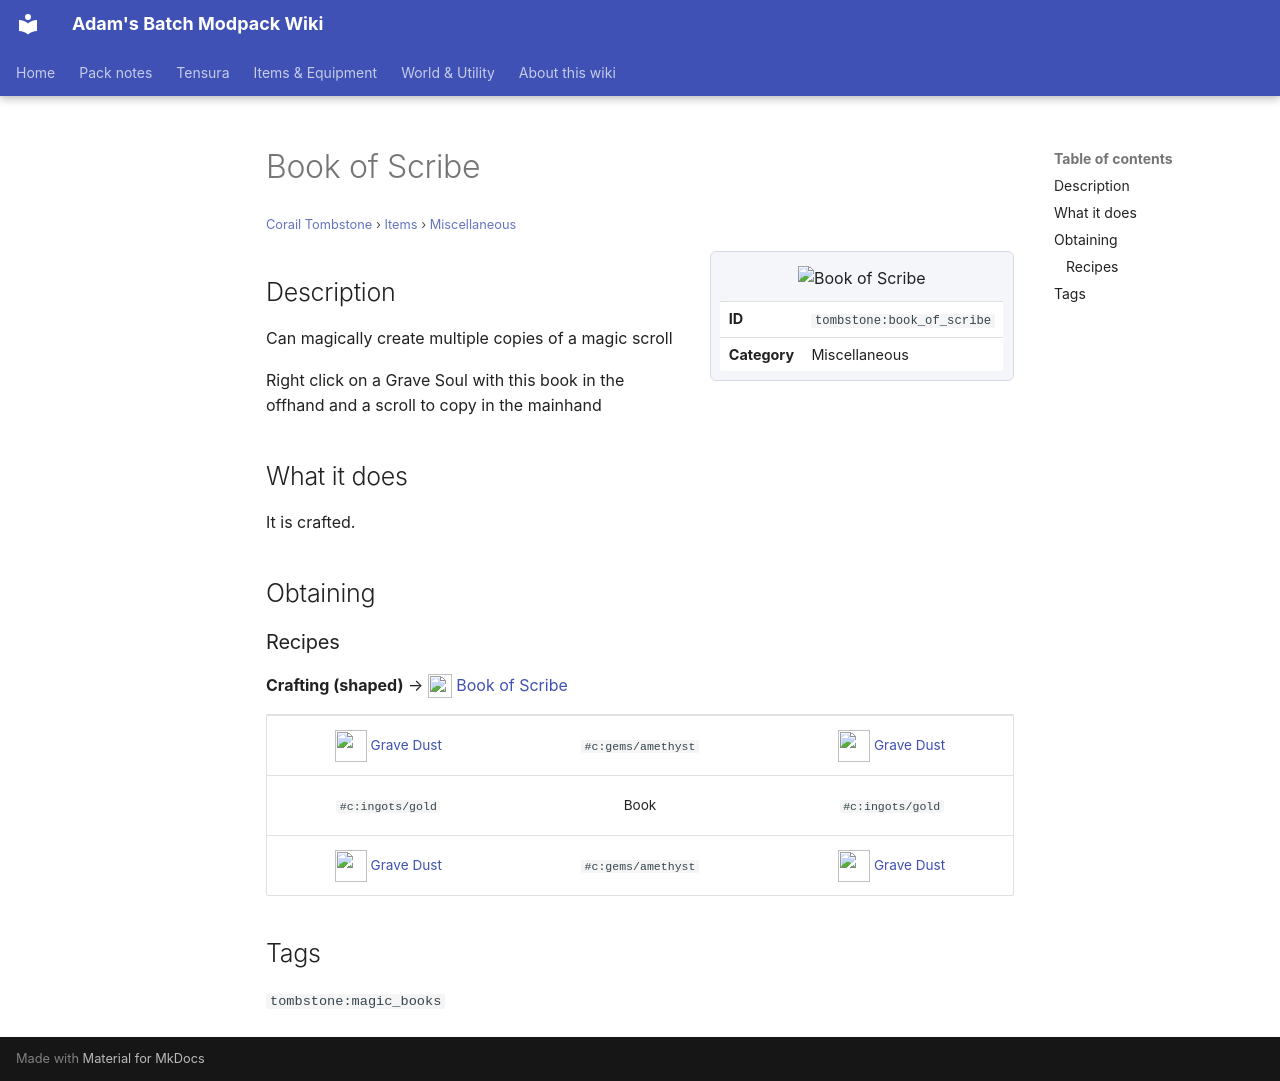

repository: Proteus-Nell/Adams-Batch-MC-Modpack-Wiki · page: corail-tombstone/items/miscellaneous/book-of-scribe/index.html · generator: mkdocs

# Book of Scribe

<small>[Corail Tombstone](../../index.md) &rsaquo; [Items](../index.md) &rsaquo; [Miscellaneous](index.md)</small>

<div class="infobox" markdown>

![Book of Scribe](../../../assets/icons/tombstone/item/book_of_scribe.png)

| | |
|---|---|
| **ID** | `tombstone:book_of_scribe` |
| **Category** | Miscellaneous |

</div>

## Description

Can magically create multiple copies of a magic scroll

Right click on a Grave Soul with this book in the offhand and a scroll to copy in the mainhand

## What it does

It is crafted.

## Obtaining

### Recipes

**Crafting (shaped)** &rarr; ![](../../../assets/icons/tombstone/item/book_of_scribe.png) [Book of Scribe](book-of-scribe.md)

<div class="recipe" markdown>

| | | |
|---|---|---|
| ![](../../../assets/icons/tombstone/item/grave_dust.png) [Grave Dust](../materials/grave-dust.md) |  `#c:gems/amethyst` | ![](../../../assets/icons/tombstone/item/grave_dust.png) [Grave Dust](../materials/grave-dust.md) |
|  `#c:ingots/gold` |  Book |  `#c:ingots/gold` |
| ![](../../../assets/icons/tombstone/item/grave_dust.png) [Grave Dust](../materials/grave-dust.md) |  `#c:gems/amethyst` | ![](../../../assets/icons/tombstone/item/grave_dust.png) [Grave Dust](../materials/grave-dust.md) |

</div>

## Tags

`tombstone:magic_books`
